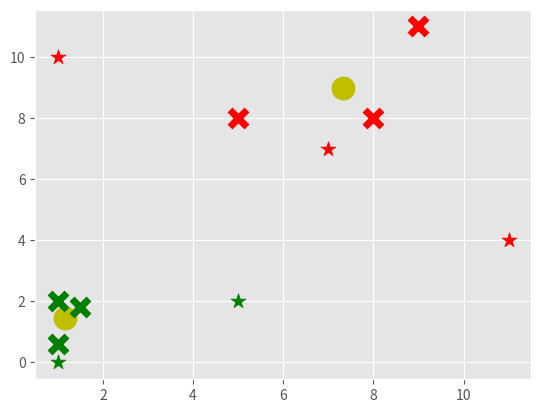

Write Python code to recreate this figure.
import matplotlib.pyplot as plt
from matplotlib import style
import numpy as np


style.use('ggplot')


x = np.array([[1, 2], [1.5, 1.8], [5, 8], [8, 8], [1, 0.6], [9, 11]])

colors = ['g', 'r', 'c', 'b', 'k']

class KMeans(object):
    def __init__(self, k=2, tol=0.001, max_iter=300):
        self.k = k
        self.tol = tol
        self.max_iter = max_iter
        self.centroids = {}
        self.classifications = {}

    def fit(self, data):
        for i in range(self.k):
            self.centroids[i] = data[i]
        for i in range(self.max_iter):
            for j in range(self.k):
                self.classifications[j] = []
            for featureset in data:
                distances = [np.linalg.norm(featureset-self.centroids[centroid]) for centroid in self.centroids]
                classification1 = distances.index((min(distances)))
                self.classifications[classification1].append(featureset)

            prev_centroids = dict(self.centroids)
            for classification in self.classifications:
                self.centroids[classification] = np.average(self.classifications[classification], axis=0)

            optimized = True

            for c in self.centroids:
                original_centroid = prev_centroids[c]
                current_centroid = self.centroids[c]
                if np.sum((current_centroid-original_centroid)/original_centroid * 100.0) > self.tol:
                    optimized = False

            if optimized:
                break

    def predict(self, data):
        distances = [np.linalg.norm(data - self.centroids[centroid]) for centroid in self.centroids]
        classification = distances.index((min(distances)))
        return classification


clf = KMeans()
clf.fit(x)

for centroid in clf.centroids:
    plt.scatter(clf.centroids[centroid][0], clf.centroids[centroid][1], color='y', marker='o', s=150, linewidths=5)

for classification in clf.classifications:
    color = colors[classification]
    for featureset in clf.classifications[classification]:
        plt.scatter(featureset[0], featureset[1], color=color, marker='x', linewidths=5, s=150)

predict_data = np.array([[11, 4], [5, 2], [1, 10], [7, 7], [1, 0]])

for predict in predict_data:
    classification = clf.predict(predict)
    plt.scatter(predict[0], predict[1], s=125, marker='*', color=colors[classification])

plt.show()
